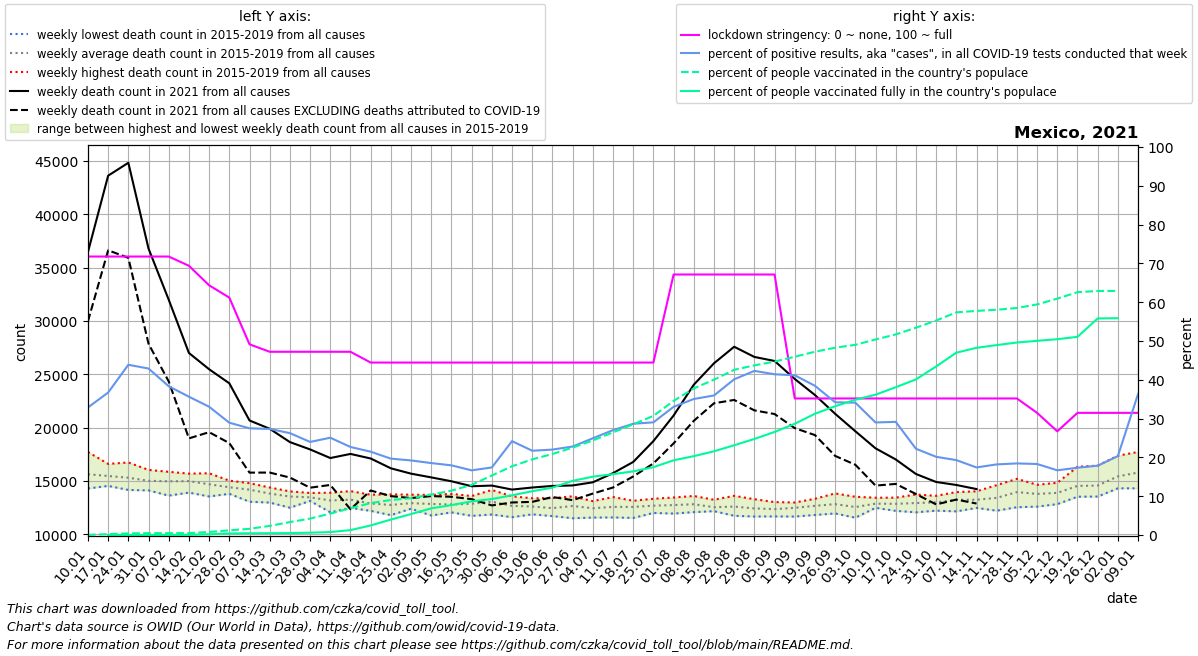

Source data for this figure (header and first rows):
date, location, time_unit, time, deaths_2010_all_ages, deaths_2011_all_ages, deaths_2012_all_ages, deaths_2013_all_ages, deaths_2014_all_ages, deaths_2015_all_ages, deaths_2016_all_ages, deaths_2017_all_ages, deaths_2018_all_ages, deaths_2019_all_ages, deaths_2020_all_ages, deaths_2021_all_ages, new_deaths, new_cases_smoothed, new_tests_smoothed, stringency_index, people_vaccinated, people_fully_vaccinated, population, positive_test_percent
2021-01-10, Mexico, weekly, 1, , , , , , 15101, 14299, 14312, 16721, 17723, 16562, 36471, 6493, 10217, 31083, 71.76, 61049, , 130262220, 32.87
2021-01-17, Mexico, weekly, 2, , , , , , 15449, 14540, 14583, 16170, 16602, 16780, 43626, 6998, 13841, 37697, 71.76, 292520, 2538, 130262220, 36.72
2021-01-24, Mexico, weekly, 3, , , , , , 14820, 14557, 14163, 16738, 16252, 16234, 44835, 8910, 16870, 38457, 71.76, 541986, 16188, 130262220, 43.87
2021-01-31, Mexico, weekly, 4, , , , , , 14172, 14902, 14118, 16041, 15864, 15631, 36787, 8922, 16131, 37600, 71.76, 626037, 33558, 130262220, 42.9
2021-02-07, Mexico, weekly, 5, , , , , , 13628, 15160, 14444, 15770, 15862, 15248, 31994, 7664, 10837, 28267, 71.76, 634453, 59613, 130262220, 38.34
2021-02-14, Mexico, weekly, 6, , , , , , 13914, 15691, 14330, 15306, 15689, 15741, 27003, 8007, 9842, 27615, 69.38, 641417, 84233, 130262220, 35.64
2021-02-21, Mexico, weekly, 7, , , , , , 13550, 15725, 14165, 14588, 15445, 14915, 25478, 5900, 7697, 23286, 64.35, 1015744, 264109, 130262220, 33.06
2021-02-28, Mexico, weekly, 8, , , , , , 13799, 15034, 14278, 14199, 14755, 14536, 24160, 5608, 6679, 23078, 61.18, 1574038, 516490, 130262220, 28.94
2021-03-07, Mexico, weekly, 9, , , , , , 13054, 14797, 14456, 14001, 14639, 13944, 20674, 4889, 6196, 22535, 49.14, 2085374, 590631, 130262220, 27.5
2021-03-14, Mexico, weekly, 10, , , , , , 12979, 14351, 13844, 13552, 14391, 14040, 19898, 4106, 5592, 20458, 47.22, 3070190, 607584, 130262220, 27.33
2021-03-21, Mexico, weekly, 11, , , , , , 12498, 14025, 13948, 13497, 13749, 13895, 18648, 3326, 4489, 17097, 47.22, 4335688, 655090, 130262220, 26.26
2021-03-28, Mexico, weekly, 12, , , , , , 13133, 13418, 13878, 13254, 13660, 13222, 17961, 3587, 4553, 18980, 47.22, 5524102, 787105, 130262220, 23.99
2021-04-04, Mexico, weekly, 13, , , , , , 12066, 13411, 13307, 13191, 13903, 13727, 17153, 2524, 4002, 15960, 47.22, 7181255, 992979, 130262220, 25.08
2021-04-11, Mexico, weekly, 14, , , , , , 12477, 12710, 13470, 13577, 14049, 13559, 17539, 5191, 3610, 15911, 47.22, 8998311, 1645121, 130262220, 22.69
2021-04-18, Mexico, weekly, 15, , , , , , 12202, 12422, 13210, 12888, 13718, 14065, 17110, 3001, 4014, 18697, 44.44, 10731263, 3221472, 130262220, 21.47
2021-04-25, Mexico, weekly, 16, , , , , , 11796, 11939, 13212, 13080, 13743, 15028, 16189, 2608, 3418, 17364, 44.44, 11746039, 5191958, 130262220, 19.68
2021-05-02, Mexico, weekly, 17, , , , , , 12403, 12481, 13363, 12657, 13718, 17122, 15688, 2286, 3061, 15924, 44.44, 12361338, 7036774, 130262220, 19.22
2021-05-09, Mexico, weekly, 18, , , , , , 11763, 12723, 13016, 13040, 13698, 18853, 15337, 1752, 2613, 14093, 44.44, 13587804, 8951331, 130262220, 18.54
2021-05-16, Mexico, weekly, 19, , , , , , 12059, 12478, 12868, 12784, 13792, 20660, 14974, 1452, 2288, 12744, 44.44, 14888093, 10040101, 130262220, 17.96
2021-05-23, Mexico, weekly, 20, , , , , , 11732, 12483, 13361, 13172, 13590, 22366, 14508, 1210, 2214, 13284, 44.44, 16830031, 11307104, 130262220, 16.67
2021-05-30, Mexico, weekly, 21, , , , , , 11856, 13019, 13165, 13125, 14160, 23277, 14571, 1860, 2206, 12670, 44.44, 19988256, 12074899, 130262220, 17.41
2021-06-06, Mexico, weekly, 22, , , , , , 11608, 12222, 12510, 13567, 13438, 23231, 14196, 1208, 2887, 11935, 44.44, 23085941, 13342175, 130262220, 24.19
2021-06-13, Mexico, weekly, 23, , , , , , 11876, 12011, 12753, 13025, 13382, 24219, 14389, 1346, 2761, 12712, 44.44, 25394353, 14702478, 130262220, 21.72
2021-06-20, Mexico, weekly, 24, , , , , , 11709, 11994, 12724, 12451, 13398, 24853, 14536, 1037, 3088, 14025, 44.44, 27203111, 15904990, 130262220, 22.02
2021-06-27, Mexico, weekly, 25, , , , , , 11510, 12117, 13154, 12932, 13562, 25107, 14583, 1377, 3734, 16374, 44.44, 29335033, 18188448, 130262220, 22.81
2021-07-04, Mexico, weekly, 26, , , , , , 11571, 12203, 12736, 12610, 13111, 24860, 14878, 1058, 4576, 18355, 44.44, 31745516, 19587905, 130262220, 24.93
2021-07-11, Mexico, weekly, 27, , , , , , 11583, 12439, 12502, 12845, 13496, 25613, 15737, 1347, 6088, 22525, 44.44, 34458412, 20429432, 130262220, 27.03
2021-07-18, Mexico, weekly, 28, , , , , , 11538, 12241, 12822, 13114, 13146, 26563, 16785, 1362, 8742, 30493, 44.44, 37152333, 21368187, 130262220, 28.67
2021-07-25, Mexico, weekly, 29, , , , , , 12003, 12316, 12512, 13334, 13276, 26566, 18741, 2093, 11134, 38342, 44.44, 39999117, 22775544, 130262220, 29.04
2021-08-01, Mexico, weekly, 30, , , , , , 11947, 12141, 12923, 13455, 13256, 25875, 21136, 2610, 14566, 44097, 67.13, 45007915, 25081319, 130262220, 33.03
2021-08-08, Mexico, weekly, 31, , , , , , 12083, 12456, 12967, 12997, 13596, 24885, 24029, 3386, 16041, 45759, 67.13, 49221648, 26475808, 130262220, 35.06
2021-08-15, Mexico, weekly, 32, , , , , , 12237, 12173, 12464, 12602, 13242, 23885, 26036, 3747, 17320, 48172, 67.13, 52139383, 28104612, 130262220, 35.96
2021-08-22, Mexico, weekly, 33, , , , , , 11739, 12261, 12638, 12767, 13610, 22744, 27586, 4988, 18453, 45985, 67.13, 55451320, 30131689, 130262220, 40.13
2021-08-29, Mexico, weekly, 34, , , , , , 11670, 12245, 12432, 12503, 13293, 21794, 26632, 5010, 16763, 39633, 67.13, 56942911, 32243605, 130262220, 42.3
2021-09-05, Mexico, weekly, 35, , , , , , 11680, 12137, 12172, 12811, 13023, 20880, 26253, 4975, 13992, 33777, 67.13, 58212621, 34598166, 130262220, 41.42
2021-09-12, Mexico, weekly, 36, , , , , , 11668, 12285, 12933, 12556, 12986, 20225, 24565, 4608, 12668, 30779, 35.19, 59842811, 37344334, 130262220, 41.16
2021-09-19, Mexico, weekly, 37, , , , , , 11814, 12491, 13333, 12780, 12943, 19536, 23060, 3755, 9908, 25767, 35.19, 61524264, 40711234, 130262220, 38.45
2021-09-26, Mexico, weekly, 38, , , , , , 11957, 12203, 13164, 12994, 13838, 18863, 21299, 3947, 8647, 25280, 35.19, 62880531, 43241823, 130262220, 34.21
2021-10-03, Mexico, weekly, 39, , , , , , 11560, 12300, 12604, 12807, 13521, 18992, 19664, 3142, 8057, 23624, 35.19, 63839059, 45398270, 130262220, 34.11
2021-10-10, Mexico, weekly, 40, , , , , , 12484, 12500, 13026, 12931, 13433, 18548, 18063, 3494, 5899, 20341, 35.19, 65643170, 47102360, 130262220, 29
2021-10-17, Mexico, weekly, 41, , , , , , 12397, 12201, 13031, 13232, 13438, 18901, 17021, 2295, 5782, 19828, 35.19, 67328355, 49616028, 130262220, 29.16
2021-10-24, Mexico, weekly, 42, , , , , , 12063, 12365, 13390, 13115, 13736, 18891, 15658, 1878, 4062, 18269, 35.19, 69582411, 52232956, 130262220, 22.23
2021-10-31, Mexico, weekly, 43, , , , , , 12221, 12506, 13216, 13435, 13611, 19645, 14908, 2106, 3458, 17155, 35.19, 71991824, 56576883, 130262220, 20.16
2021-11-07, Mexico, weekly, 44, , , , , , 12153, 12735, 13538, 13772, 13959, 20349, 14627, 1369, 2870, 14869, 35.19, 74737879, 61202582, 130262220, 19.3
2021-11-14, Mexico, weekly, 45, , , , , , 12543, 12478, 13258, 13897, 14035, 21462, 14244, 1355, 2863, 16442, 35.19, 75226691, 62842122, 130262220, 17.42
2021-11-21, Mexico, weekly, 46, , , , , , 12217, 12837, 13197, 14612, 14238, 21716, , 1283, 2488, 13667, 35.19, 75616759, 63754438, 130262220, 18.2
2021-11-28, Mexico, weekly, 47, , , , , , 12542, 13616, 13584, 15202, 14855, 22366, , 1487, 2880, 15609, 35.19, 76213036, 64617949, 130262220, 18.45
2021-12-05, Mexico, weekly, 48, , , , , , 12597, 13678, 14233, 14647, 13793, 22607, , 1344, 2701, 14758, 31.48, 77401715, 65182588, 130262220, 18.3
2021-12-12, Mexico, weekly, 49, , , , , , 12830, 13396, 14470, 14833, 13894, 23569, , 1417, 2390, 14333, 26.72, 79340078, 65729994, 130262220, 16.67
2021-12-19, Mexico, weekly, 50, , , , , , 13526, 13697, 16334, 15216, 13926, 25383, , 1215, 2328, 13423, 31.48, 81514738, 66525748, 130262220, 17.35
2021-12-26, Mexico, weekly, 51, , , , , , 13542, 13784, 15557, 16440, 13545, 26604, , 924.0, 2336, 13067, 31.48, 81914437, 72703141, 130262220, 17.87
2022-01-02, Mexico, weekly, 52, , , , , , 14351, 14313, 15492, 17373, 15626, 29647, , 785.0, 3813, 18738, 31.48, 81915978, 72782891, 130262220, 20.35
2022-01-09, Mexico, weekly, 1, , , , , 15101, 14325, 14312, 16721, 17723, 16562, 32770, , 790.0, 12828, 35289, 31.48, , , 130262220, 36.35
